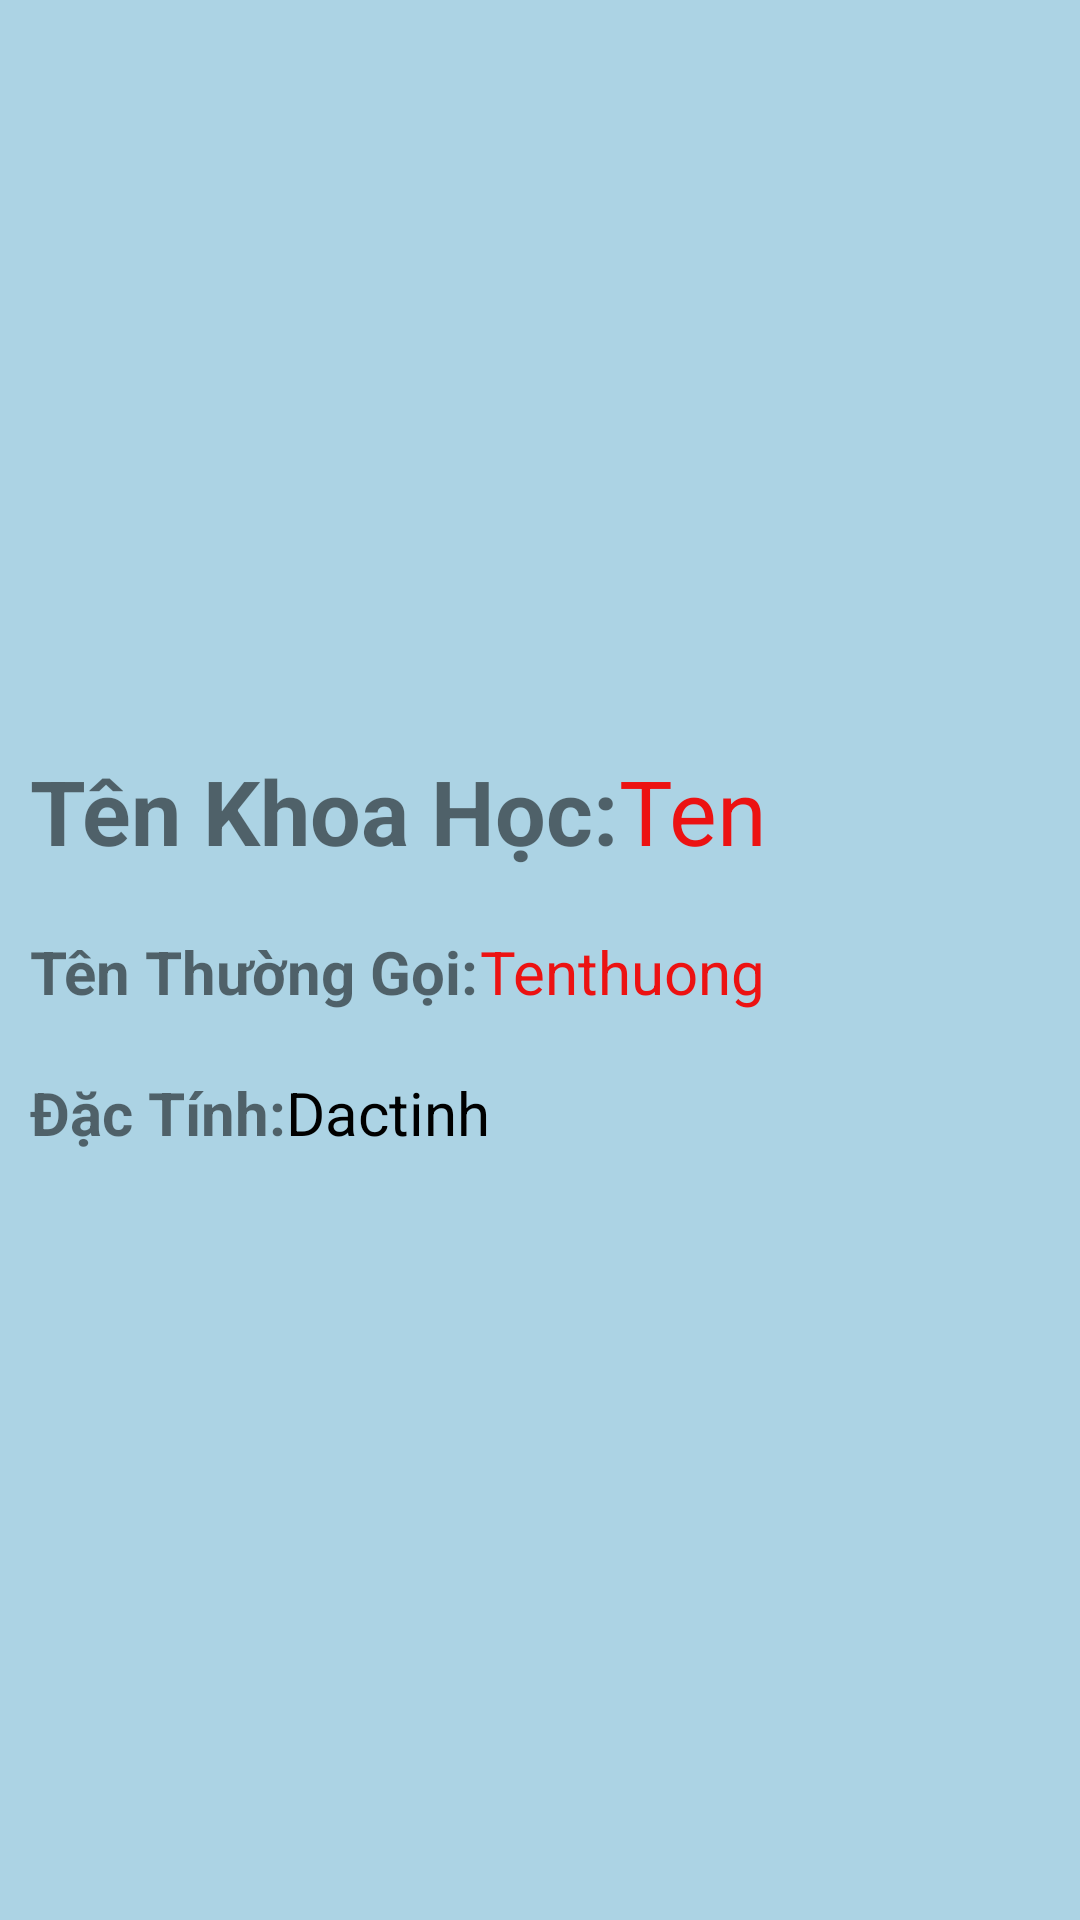

This screen was rendered from an Android layout file. Write that file and the resources it references.
<!-- AndroidManifest.xml: application theme Theme.KTRA2 -->
<!-- res/layout/activity_view.xml -->
<?xml version="1.0" encoding="utf-8"?>
<RelativeLayout xmlns:android="http://schemas.android.com/apk/res/android"
    xmlns:app="http://schemas.android.com/apk/res-auto"
    xmlns:tools="http://schemas.android.com/tools"
    android:layout_width="match_parent"
    android:layout_height="match_parent"
    tools:context=".ViewActivity"
    android:background="#ACD3E4">
    <ImageView
        android:layout_width="match_parent"
        android:layout_height="200dp"
        android:id="@+id/image"
        android:src="@drawable/img_4"
        android:layout_margin="20dp"/>
    <LinearLayout
        android:layout_width="wrap_content"
        android:layout_height="wrap_content"
        android:orientation="horizontal"
        android:id="@+id/lo1"
        android:padding="10dp"
        android:layout_below="@+id/image">
    <TextView
        android:layout_width="wrap_content"
        android:layout_height="wrap_content"
        android:text="Tên Khoa Học:"
        android:textStyle="bold"
        android:textSize="30dp"/>
    <TextView
        android:layout_width="match_parent"
        android:layout_height="wrap_content"
        android:text="Ten"
        android:layout_below="@id/image"
        android:textSize="30dp"
        android:gravity="center"
        android:id="@+id/tenkh"
        android:textColor="#EC1212"/>
    </LinearLayout>
    <LinearLayout
        android:layout_width="wrap_content"
        android:layout_height="wrap_content"
        android:orientation="horizontal"
        android:id="@+id/lo2"
        android:padding="10dp"
        android:layout_below="@+id/lo1">
        <TextView
            android:layout_width="wrap_content"
            android:layout_height="wrap_content"
            android:text="Tên Thường Gọi:"
            android:textSize="20dp"
            android:textStyle="bold"/>
    <TextView
        android:layout_width="match_parent"
        android:layout_height="wrap_content"
        android:text="Tenthuong"
        android:layout_below="@id/tenkh"
        android:textSize="20dp"
        android:gravity="center"
        android:id="@+id/tenthuong"
        android:textColor="#EC1212"/>
    </LinearLayout>
    <LinearLayout
        android:layout_width="wrap_content"
        android:layout_height="wrap_content"
        android:orientation="horizontal"
        android:id="@+id/lo3"
        android:padding="10dp"
        android:layout_below="@+id/lo2">
        <TextView
            android:layout_width="wrap_content"
            android:layout_height="wrap_content"
            android:text="Đặc Tính:"
            android:textSize="20dp"
            android:textStyle="bold"/>
    <TextView
        android:layout_width="match_parent"
        android:layout_height="wrap_content"
        android:text="Dactinh"

        android:layout_below="@id/tenthuong"
        android:textSize="20dp"
        android:id="@+id/dactinh"
        android:textColor="#f000"/>
    </LinearLayout>


</RelativeLayout>
<!-- resources referenced by this layout -->
<resources>
  <style name="Theme.KTRA2" parent="Theme.MaterialComponents.DayNight.NoActionBar">
          
          <item name="colorPrimary">@color/purple_500</item>
          <item name="colorPrimaryVariant">@color/purple_700</item>
          <item name="colorOnPrimary">@color/white</item>
          
          <item name="colorSecondary">@color/teal_200</item>
          <item name="colorSecondaryVariant">@color/teal_700</item>
          <item name="colorOnSecondary">@color/black</item>
          
          <item name="android:statusBarColor" tools:targetApi="l">?attr/colorPrimaryVariant</item>
          
      </style>
  <!-- not gathered from this repository: default colours our renderer supplied (Android Studio template values) -->
  <color name="purple_500">#FF6200EE</color>
  <color name="purple_700">#FF3700B3</color>
  <color name="teal_200">#FF03DAC5</color>
  <color name="teal_700">#FF018786</color>
  <color name="black">#FF000000</color>
  <color name="white">#FFFFFFFF</color>
</resources>
